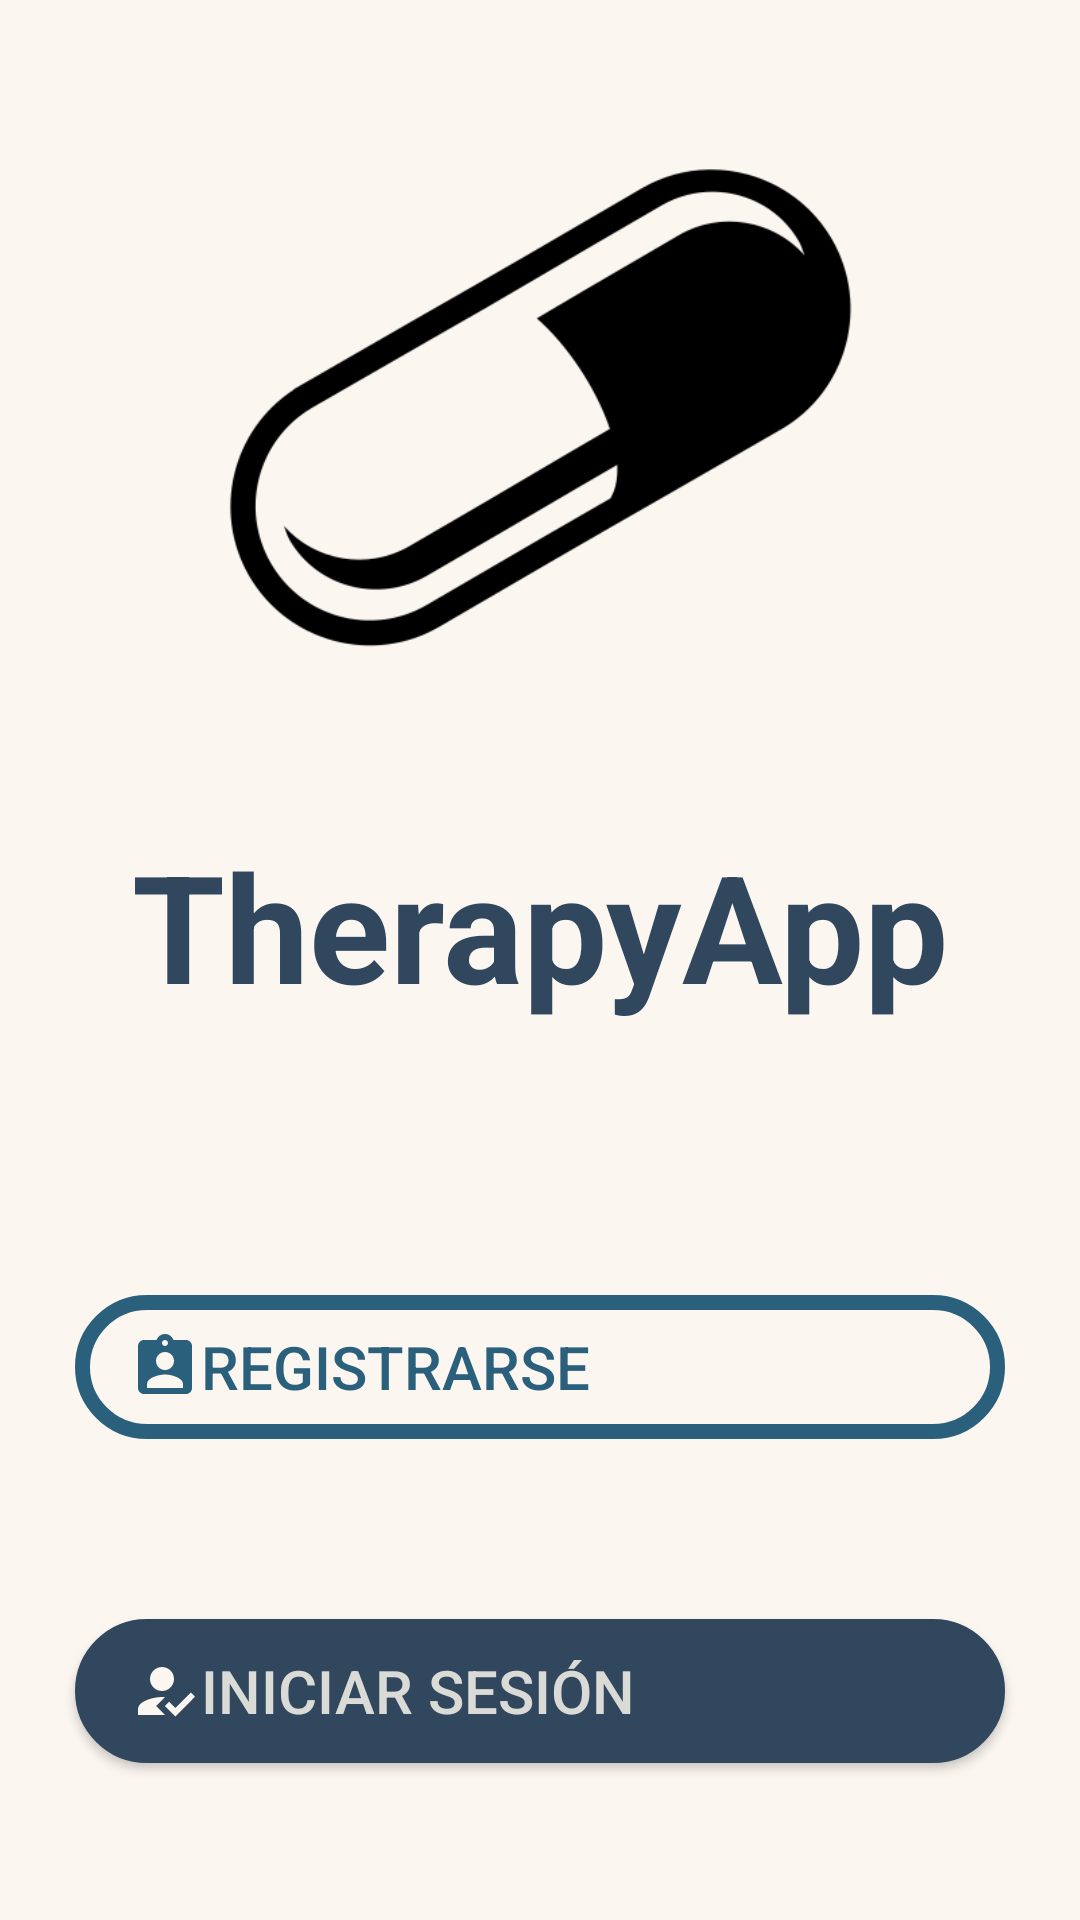

Write the Android layout XML for this screen, with the resource values it uses.
<!-- AndroidManifest.xml: application theme AppTheme -->
<!-- res/layout/activity_inicial.xml -->
<?xml version="1.0" encoding="utf-8"?>
<LinearLayout xmlns:android="http://schemas.android.com/apk/res/android"
    xmlns:app="http://schemas.android.com/apk/res-auto"
    xmlns:tools="http://schemas.android.com/tools"
    android:layout_width="match_parent"
    android:layout_height="match_parent"
    android:background="#fbf6f0"
    android:orientation="vertical"
    android:id="@+id/contenedor">

    <ImageView
        android:id="@+id/imageView"
        android:layout_width="match_parent"
        android:layout_height="230dp"
        android:layout_marginTop="25sp"
        app:srcCompat="@drawable/pill_38165" />

    <TextView
        android:id="@+id/textView"
        android:layout_width="match_parent"
        android:layout_height="wrap_content"
        android:layout_marginTop="20sp"
        android:text="@string/nombreApp"
        android:textSize="50sp"
        android:textStyle="bold"
        android:textColor="@color/colorPrimaryDark"
        android:textAlignment="center"/>

    <Button
        android:id="@+id/btnRegistrar"
        android:layout_width="match_parent"
        android:layout_height="wrap_content"
        android:layout_marginLeft="25dp"
        android:layout_marginTop="90dp"
        android:layout_marginRight="25dp"
        android:background="@drawable/btn_rounded_trasparent"
        android:drawableStart="@drawable/ic_baseline_assignment_ind_24"
        android:paddingStart="18dp"
        android:text="@string/btnRegisterInicial"
        android:textAlignment="textStart"
        android:textColor="@color/colorPrimary"
        android:textSize="20sp" />

    <Button
        android:id="@+id/btnLogin"
        android:layout_width="match_parent"
        android:layout_height="wrap_content"
        android:layout_marginLeft="25dp"
        android:layout_marginTop="60dp"
        android:layout_marginRight="25dp"
        android:background="@drawable/btn_rounded_solid_dark"
        android:drawableStart="@drawable/ic_baseline_how_to_reg_24"
        android:paddingStart="18dp"
        android:text="@string/btnLogin"
        android:textAlignment="textStart"
        android:textColor="#DADAD6"
        android:textSize="20sp" />

</LinearLayout>
<!-- resources referenced by this layout -->
<resources>
  <color name="colorPrimary">#2B607C</color>
  <color name="colorPrimaryDark">#30475e</color>
  <!-- drawable btn_rounded_solid_dark (drawable) -->
  <?xml version="1.0" encoding="utf-8"?>
  <shape xmlns:android="http://schemas.android.com/apk/res/android"
      android:shape = "rectangle">
      <corners android:radius="80in"/>
      <solid android:color="@color/colorPrimaryDark"/>
      <stroke android:width="5dp"
          android:color="@color/colorPrimaryDark"/>
  </shape>
  <!-- drawable btn_rounded_trasparent (drawable) -->
  <?xml version="1.0" encoding="utf-8"?>
  <shape xmlns:android="http://schemas.android.com/apk/res/android"
      android:shape = "rectangle">
      <corners android:radius="80in"/>
      <stroke android:width="5dp"
          android:color="@color/colorPrimary"/>
  </shape>
  <!-- drawable ic_baseline_assignment_ind_24 (drawable) -->
  <vector xmlns:android="http://schemas.android.com/apk/res/android"
      android:width="24dp"
      android:height="24dp"
      android:viewportWidth="24"
      android:viewportHeight="24"
      android:tint="@color/colorPrimary">
    <path
        android:fillColor="@android:color/white"
        android:pathData="M19,3h-4.18C14.4,1.84 13.3,1 12,1c-1.3,0 -2.4,0.84 -2.82,2L5,3c-1.1,0 -2,0.9 -2,2v14c0,1.1 0.9,2 2,2h14c1.1,0 2,-0.9 2,-2L21,5c0,-1.1 -0.9,-2 -2,-2zM12,3c0.55,0 1,0.45 1,1s-0.45,1 -1,1 -1,-0.45 -1,-1 0.45,-1 1,-1zM12,7c1.66,0 3,1.34 3,3s-1.34,3 -3,3 -3,-1.34 -3,-3 1.34,-3 3,-3zM18,19L6,19v-1.4c0,-2 4,-3.1 6,-3.1s6,1.1 6,3.1L18,19z"/>
  </vector>
  <!-- drawable ic_baseline_how_to_reg_24 (drawable) -->
  <vector xmlns:android="http://schemas.android.com/apk/res/android"
      android:width="24dp"
      android:height="24dp"
      android:viewportWidth="24"
      android:viewportHeight="24"
      android:tint="@color/backgroud">
    <path
        android:fillColor="@android:color/white"
        android:pathData="M9,17l3,-2.94c-0.39,-0.04 -0.68,-0.06 -1,-0.06 -2.67,0 -8,1.34 -8,4v2h9l-3,-3zM11,12c2.21,0 4,-1.79 4,-4s-1.79,-4 -4,-4 -4,1.79 -4,4 1.79,4 4,4"
        android:fillType="evenOdd"/>
    <path
        android:fillColor="@android:color/white"
        android:pathData="M15.47,20.5L12,17l1.4,-1.41 2.07,2.08 5.13,-5.17 1.4,1.41z"
        android:fillType="evenOdd"/>
  </vector>
  <!-- drawable pill_38165: png bitmap (drawable, 12989 bytes) -->
  <string name="btnLogin">Iniciar sesión</string>
  <string name="btnRegisterInicial">Registrarse</string>
  <string name="nombreApp">TherapyApp</string>
  <style name="AppTheme" parent="Theme.AppCompat.Light.DarkActionBar">
          
          <item name="colorPrimary">@color/colorPrimary</item>
          <item name="colorPrimaryDark">@color/colorPrimaryDark</item>
          <item name="colorAccent">@color/colorAccent</item>
          <item name="colorBackgroundFloating">@color/backgroud</item>
      </style>
  <color name="backgroud">#fbf6f0</color>
  <color name="colorAccent">#93abd3</color>
</resources>
